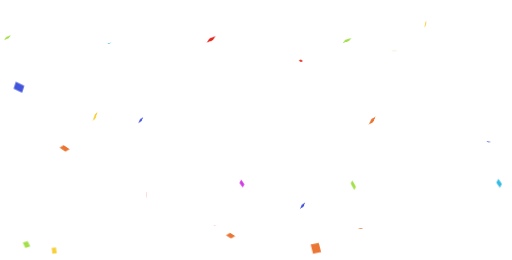
t = 0.00 s
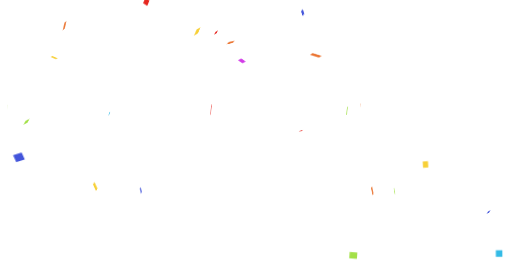
t = 1.07 s
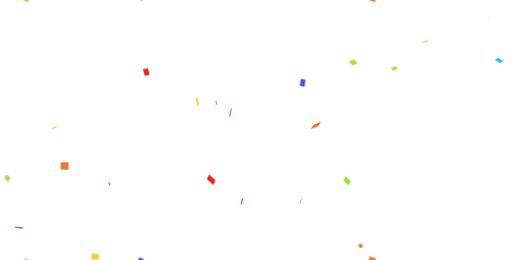
t = 2.13 s
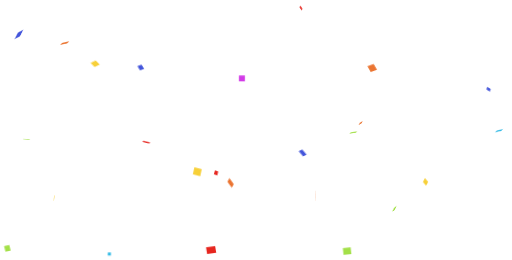
t = 3.20 s
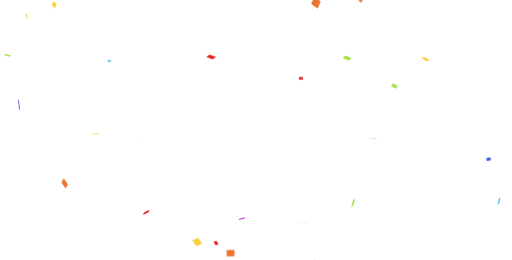
t = 4.27 s
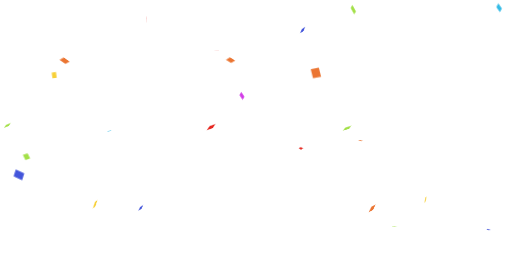
t = 5.33 s

The animated SVG that drew these frames (rendered in a browser with its animation timeline set to each time). Animation: 1 CSS @keyframes rule; one cycle of 6.40 s, repeats indefinitely.

<?xml version="1.0" encoding="utf-8"?>
<svg xmlns="http://www.w3.org/2000/svg" xmlns:xlink="http://www.w3.org/1999/xlink" style="margin: auto; background: transparent; display: block; z-index: 1; position: relative; shape-rendering: auto;" width="1920" height="976" preserveAspectRatio="xMidYMid" viewBox="0 0 1920 976">
<g transform="translate(960,488) scale(1,1) translate(-960,-488)"><style type="text/css">
  @keyframes ld-fall {
    0%    { transform: translate(0,0px) rotate3d(1,1,1,0deg); }
    16.6% { transform: translate(0,164.66666666666666px) rotate3d(1,1,1,180deg); }
    33.3% { transform: translate(0,329.3333333333333px) rotate3d(1,1,1,360deg); }
    50.0% { transform: translate(0,494px) rotate3d(1,1,1,540deg); }
    66.6% { transform: translate(0,658.6666666666666px) rotate3d(1,1,1,720deg); }
    83.3% { transform: translate(0,823.3333333333334px) rotate3d(1,1,1,900deg); }
    100%  { transform: translate(0,988px) rotate3d(1,1,1,1080deg) ; }
  }
  .ld.ld-fall {
    animation: ld-fall 4s linear infinite;
  }
  .ld.ld-fall2 {
    animation: ld-fall 4s linear infinite;
    animation-fill-mode: forwards;
  }
</style>
  <g transform="translate(0 623.0415936500614)"><g transform="translate(1184.8887633883505 0)">
<g class="ld ld-fall2" style="animation-delay:-1.2504917821243469s;animation-duration:4s">
<rect x="-5.098154618667772" y="-5.782516037380778" width="10.196309237335544" height="11.565032074761556" style="transform:scale(3.117492811231169)" fill="#eb7532"></rect>
</g></g><g transform="translate(1596.4173259062343 0)">
<g class="ld ld-fall2" style="animation-delay:-0.9213437059713123s;animation-duration:2s">
<rect x="-3.7705173459445316" y="-4.52643087788273" width="7.541034691889063" height="9.05286175576546" style="transform:scale(2.617615294232394)" fill="#f7d038"></rect>
</g></g><g transform="translate(1396.3649637070266 0)">
<g class="ld ld-fall2" style="animation-delay:-3.308879815426626s;animation-duration:4s">
<rect x="-4.861866995400076" y="-4.538632984530114" width="9.723733990800152" height="9.077265969060228" style="transform:scale(2.915135778988031)" fill="#eb7532"></rect>
</g></g><g transform="translate(26.828742085468917 0)">
<g class="ld ld-fall2" style="animation-delay:-2.050601622322067s;animation-duration:4s">
<rect x="-5.206342934962656" y="-5.584240217665492" width="10.412685869925312" height="11.168480435330984" style="transform:scale(1.97631486896739)" fill="#a3e048"></rect>
</g></g><g transform="translate(907.2205999392902 0)">
<g class="ld ld-fall2" style="animation-delay:-0.13349492844072186s;animation-duration:2s">
<rect x="-4.791493819408845" y="-4.662049924011383" width="9.58298763881769" height="9.324099848022765" style="transform:scale(2.342497943774064)" fill="#d23be7"></rect>
</g></g><g transform="translate(409.59659035105165 0)">
<g class="ld ld-fall2" style="animation-delay:-2.1361828909119085s;animation-duration:4s">
<rect x="-3.46612142621446" y="-3.4710507002759394" width="6.93224285242892" height="6.942101400551879" style="transform:scale(1.6755836247950846)" fill="#34bbe6"></rect>
</g></g><g transform="translate(1479.5786769868344 0)">
<g class="ld ld-fall2" style="animation-delay:-1.124761279412053s;animation-duration:2s">
<rect x="-5.057219903751203" y="-3.1025299017220025" width="10.114439807502405" height="6.205059803444005" style="transform:scale(2.165546404211102)" fill="#a3e048"></rect>
</g></g><g transform="translate(1833.000637651855 0)">
<g class="ld ld-fall2" style="animation-delay:-3.631377921768035s;animation-duration:4s">
<rect x="-5.349695467094897" y="-3.826053671453299" width="10.699390934189793" height="7.652107342906598" style="transform:scale(1.528552902263356)" fill="#4355db"></rect>
</g></g><g transform="translate(70.13310848015351 0)">
<g class="ld ld-fall2" style="animation-delay:-2.8011930246758645s;animation-duration:4s">
<rect x="-5.560627714366431" y="-4.526438827069052" width="11.121255428732862" height="9.052877654138104" style="transform:scale(3.293766674914388)" fill="#4355db"></rect>
</g></g><g transform="translate(810.2293475191458 0)">
<g class="ld ld-fall2" style="animation-delay:-0.9046430579226641s;animation-duration:4s">
<rect x="-3.896154630784778" y="-4.760901228854693" width="7.792309261569556" height="9.521802457709386" style="transform:scale(1.7342891169498698)" fill="#e6261f"></rect>
</g></g><g transform="translate(241.7390520644645 0)">
<g class="ld ld-fall2" style="animation-delay:-1.866380942459199s;animation-duration:2s">
<rect x="-5.672369539456016" y="-5.3907576913939055" width="11.344739078912031" height="10.781515382787811" style="transform:scale(2.6065944784090327)" fill="#eb7532"></rect>
</g></g><g transform="translate(548.2411043578484 0)">
<g class="ld ld-fall2" style="animation-delay:-0.4370270843619659s;animation-duration:4s">
<rect x="-3.840617993521069" y="-5.210482726817945" width="7.681235987042138" height="10.42096545363589" style="transform:scale(2.5413879140665)" fill="#e6261f"></rect>
</g></g><g transform="translate(98.63159607720917 0)">
<g class="ld ld-fall2" style="animation-delay:-0.5964591129944234s;animation-duration:2s">
<rect x="-4.075561977423794" y="-4.4726472505405255" width="8.151123954847588" height="8.945294501081051" style="transform:scale(2.5571657728409702)" fill="#a3e048"></rect>
</g></g><g transform="translate(739.6923901740249 0)">
<g class="ld ld-fall2" style="animation-delay:-0.8880458326014153s;animation-duration:4s">
<rect x="-5.834597855087694" y="-5.6207194893961345" width="11.669195710175387" height="11.241438978792269" style="transform:scale(2.501121921828908)" fill="#f7d038"></rect>
</g></g><g transform="translate(1135.1742072812194 0)">
<g class="ld ld-fall2" style="animation-delay:-0.6013994265381184s;animation-duration:4s">
<rect x="-3.20799382500278" y="-4.715609936756587" width="6.41598765000556" height="9.431219873513173" style="transform:scale(2.875504541943574)" fill="#4355db"></rect>
</g></g><g transform="translate(1302.044281052385 0)">
<g class="ld ld-fall2" style="animation-delay:-2.092091083015325s;animation-duration:4s">
<rect x="-5.4045766654103335" y="-4.702939848386272" width="10.809153330820667" height="9.405879696772544" style="transform:scale(2.7405931378393857)" fill="#a3e048"></rect>
</g></g><g transform="translate(791.5648552803383 0)">
<g class="ld ld-fall2" style="animation-delay:-2.075838907839456s;animation-duration:4s">
<rect x="-5.0932698225660165" y="-3.771939255706802" width="10.186539645132033" height="7.543878511413604" style="transform:scale(3.428681855672462)" fill="#e6261f"></rect>
</g></g><g transform="translate(1352.8825831998556 0)">
<g class="ld ld-fall2" style="animation-delay:-0.4736142437070634s;animation-duration:2s">
<rect x="-4.444461751455955" y="-4.450795307189688" width="8.88892350291191" height="8.901590614379376" style="transform:scale(1.5844585991005533)" fill="#eb7532"></rect>
</g></g><g transform="translate(356.39949427021816 0)">
<g class="ld ld-fall2" style="animation-delay:-3.2447161092569328s;animation-duration:4s">
<rect x="-4.179368553789258" y="-3.346168519939899" width="8.358737107578516" height="6.692337039879798" style="transform:scale(3.4002662990907573)" fill="#f7d038"></rect>
</g></g><g transform="translate(864.6665749903826 0)">
<g class="ld ld-fall2" style="animation-delay:-1.0571877289229343s;animation-duration:4s">
<rect x="-5.345025276760817" y="-4.372353245907804" width="10.690050553521633" height="8.744706491815608" style="transform:scale(2.7269797623654677)" fill="#eb7532"></rect>
</g></g><g transform="translate(1325.1864322264769 0)">
<g class="ld ld-fall2" style="animation-delay:-0.29152543042039447s;animation-duration:4s">
<rect x="-4.655096792618422" y="-3.816515375104392" width="9.310193585236844" height="7.633030750208784" style="transform:scale(3.1056709336987254)" fill="#a3e048"></rect>
</g></g><g transform="translate(527.6758224118527 0)">
<g class="ld ld-fall2" style="animation-delay:-3.3021393612326353s;animation-duration:4s">
<rect x="-4.130753039913327" y="-4.3179231895805525" width="8.261506079826654" height="8.635846379161105" style="transform:scale(2.3005126626119226)" fill="#4355db"></rect>
</g></g><g transform="translate(202.59638730080837 0)">
<g class="ld ld-fall2" style="animation-delay:-1.284189152453263s;animation-duration:4s">
<rect x="-3.511566604979821" y="-4.696446597885901" width="7.023133209959642" height="9.392893195771801" style="transform:scale(2.3339225586669574)" fill="#f7d038"></rect>
</g></g><g transform="translate(1872.6173333574225 0)">
<g class="ld ld-fall2" style="animation-delay:-0.2625301971397338s;animation-duration:4s">
<rect x="-5.1336754956561865" y="-5.194950326730986" width="10.267350991312373" height="10.389900653461972" style="transform:scale(2.3766099190523797)" fill="#34bbe6"></rect>
</g></g><g transform="translate(1128.7525414965842 0)">
<g class="ld ld-fall2" style="animation-delay:-2.3989144661544595s;animation-duration:4s">
<rect x="-4.733473634912399" y="-3.3687715895121277" width="9.466947269824798" height="6.7375431790242555" style="transform:scale(1.559695850358883)" fill="#e6261f"></rect>
</g></g></g>
  <g transform="translate(0 -364.9584063499386)"><g transform="translate(1184.8887633883505 0)">
<g class="ld ld-fall" style="animation-delay:-1.2504917821243469s;animation-duration:4s">
<rect x="-5.098154618667772" y="-5.782516037380778" width="10.196309237335544" height="11.565032074761556" style="transform:scale(3.117492811231169)" fill="#eb7532"></rect>
</g></g><g transform="translate(1596.4173259062343 0)">
<g class="ld ld-fall" style="animation-delay:-0.9213437059713123s;animation-duration:2s">
<rect x="-3.7705173459445316" y="-4.52643087788273" width="7.541034691889063" height="9.05286175576546" style="transform:scale(2.617615294232394)" fill="#f7d038"></rect>
</g></g><g transform="translate(1396.3649637070266 0)">
<g class="ld ld-fall" style="animation-delay:-3.308879815426626s;animation-duration:4s">
<rect x="-4.861866995400076" y="-4.538632984530114" width="9.723733990800152" height="9.077265969060228" style="transform:scale(2.915135778988031)" fill="#eb7532"></rect>
</g></g><g transform="translate(26.828742085468917 0)">
<g class="ld ld-fall" style="animation-delay:-2.050601622322067s;animation-duration:4s">
<rect x="-5.206342934962656" y="-5.584240217665492" width="10.412685869925312" height="11.168480435330984" style="transform:scale(1.97631486896739)" fill="#a3e048"></rect>
</g></g><g transform="translate(907.2205999392902 0)">
<g class="ld ld-fall" style="animation-delay:-0.13349492844072186s;animation-duration:2s">
<rect x="-4.791493819408845" y="-4.662049924011383" width="9.58298763881769" height="9.324099848022765" style="transform:scale(2.342497943774064)" fill="#d23be7"></rect>
</g></g><g transform="translate(409.59659035105165 0)">
<g class="ld ld-fall" style="animation-delay:-2.1361828909119085s;animation-duration:4s">
<rect x="-3.46612142621446" y="-3.4710507002759394" width="6.93224285242892" height="6.942101400551879" style="transform:scale(1.6755836247950846)" fill="#34bbe6"></rect>
</g></g><g transform="translate(1479.5786769868344 0)">
<g class="ld ld-fall" style="animation-delay:-1.124761279412053s;animation-duration:2s">
<rect x="-5.057219903751203" y="-3.1025299017220025" width="10.114439807502405" height="6.205059803444005" style="transform:scale(2.165546404211102)" fill="#a3e048"></rect>
</g></g><g transform="translate(1833.000637651855 0)">
<g class="ld ld-fall" style="animation-delay:-3.631377921768035s;animation-duration:4s">
<rect x="-5.349695467094897" y="-3.826053671453299" width="10.699390934189793" height="7.652107342906598" style="transform:scale(1.528552902263356)" fill="#4355db"></rect>
</g></g><g transform="translate(70.13310848015351 0)">
<g class="ld ld-fall" style="animation-delay:-2.8011930246758645s;animation-duration:4s">
<rect x="-5.560627714366431" y="-4.526438827069052" width="11.121255428732862" height="9.052877654138104" style="transform:scale(3.293766674914388)" fill="#4355db"></rect>
</g></g><g transform="translate(810.2293475191458 0)">
<g class="ld ld-fall" style="animation-delay:-0.9046430579226641s;animation-duration:4s">
<rect x="-3.896154630784778" y="-4.760901228854693" width="7.792309261569556" height="9.521802457709386" style="transform:scale(1.7342891169498698)" fill="#e6261f"></rect>
</g></g><g transform="translate(241.7390520644645 0)">
<g class="ld ld-fall" style="animation-delay:-1.866380942459199s;animation-duration:2s">
<rect x="-5.672369539456016" y="-5.3907576913939055" width="11.344739078912031" height="10.781515382787811" style="transform:scale(2.6065944784090327)" fill="#eb7532"></rect>
</g></g><g transform="translate(548.2411043578484 0)">
<g class="ld ld-fall" style="animation-delay:-0.4370270843619659s;animation-duration:4s">
<rect x="-3.840617993521069" y="-5.210482726817945" width="7.681235987042138" height="10.42096545363589" style="transform:scale(2.5413879140665)" fill="#e6261f"></rect>
</g></g><g transform="translate(98.63159607720917 0)">
<g class="ld ld-fall" style="animation-delay:-0.5964591129944234s;animation-duration:2s">
<rect x="-4.075561977423794" y="-4.4726472505405255" width="8.151123954847588" height="8.945294501081051" style="transform:scale(2.5571657728409702)" fill="#a3e048"></rect>
</g></g><g transform="translate(739.6923901740249 0)">
<g class="ld ld-fall" style="animation-delay:-0.8880458326014153s;animation-duration:4s">
<rect x="-5.834597855087694" y="-5.6207194893961345" width="11.669195710175387" height="11.241438978792269" style="transform:scale(2.501121921828908)" fill="#f7d038"></rect>
</g></g><g transform="translate(1135.1742072812194 0)">
<g class="ld ld-fall" style="animation-delay:-0.6013994265381184s;animation-duration:4s">
<rect x="-3.20799382500278" y="-4.715609936756587" width="6.41598765000556" height="9.431219873513173" style="transform:scale(2.875504541943574)" fill="#4355db"></rect>
</g></g><g transform="translate(1302.044281052385 0)">
<g class="ld ld-fall" style="animation-delay:-2.092091083015325s;animation-duration:4s">
<rect x="-5.4045766654103335" y="-4.702939848386272" width="10.809153330820667" height="9.405879696772544" style="transform:scale(2.7405931378393857)" fill="#a3e048"></rect>
</g></g><g transform="translate(791.5648552803383 0)">
<g class="ld ld-fall" style="animation-delay:-2.075838907839456s;animation-duration:4s">
<rect x="-5.0932698225660165" y="-3.771939255706802" width="10.186539645132033" height="7.543878511413604" style="transform:scale(3.428681855672462)" fill="#e6261f"></rect>
</g></g><g transform="translate(1352.8825831998556 0)">
<g class="ld ld-fall" style="animation-delay:-0.4736142437070634s;animation-duration:2s">
<rect x="-4.444461751455955" y="-4.450795307189688" width="8.88892350291191" height="8.901590614379376" style="transform:scale(1.5844585991005533)" fill="#eb7532"></rect>
</g></g><g transform="translate(356.39949427021816 0)">
<g class="ld ld-fall" style="animation-delay:-3.2447161092569328s;animation-duration:4s">
<rect x="-4.179368553789258" y="-3.346168519939899" width="8.358737107578516" height="6.692337039879798" style="transform:scale(3.4002662990907573)" fill="#f7d038"></rect>
</g></g><g transform="translate(864.6665749903826 0)">
<g class="ld ld-fall" style="animation-delay:-1.0571877289229343s;animation-duration:4s">
<rect x="-5.345025276760817" y="-4.372353245907804" width="10.690050553521633" height="8.744706491815608" style="transform:scale(2.7269797623654677)" fill="#eb7532"></rect>
</g></g><g transform="translate(1325.1864322264769 0)">
<g class="ld ld-fall" style="animation-delay:-0.29152543042039447s;animation-duration:4s">
<rect x="-4.655096792618422" y="-3.816515375104392" width="9.310193585236844" height="7.633030750208784" style="transform:scale(3.1056709336987254)" fill="#a3e048"></rect>
</g></g><g transform="translate(527.6758224118527 0)">
<g class="ld ld-fall" style="animation-delay:-3.3021393612326353s;animation-duration:4s">
<rect x="-4.130753039913327" y="-4.3179231895805525" width="8.261506079826654" height="8.635846379161105" style="transform:scale(2.3005126626119226)" fill="#4355db"></rect>
</g></g><g transform="translate(202.59638730080837 0)">
<g class="ld ld-fall" style="animation-delay:-1.284189152453263s;animation-duration:4s">
<rect x="-3.511566604979821" y="-4.696446597885901" width="7.023133209959642" height="9.392893195771801" style="transform:scale(2.3339225586669574)" fill="#f7d038"></rect>
</g></g><g transform="translate(1872.6173333574225 0)">
<g class="ld ld-fall" style="animation-delay:-0.2625301971397338s;animation-duration:4s">
<rect x="-5.1336754956561865" y="-5.194950326730986" width="10.267350991312373" height="10.389900653461972" style="transform:scale(2.3766099190523797)" fill="#34bbe6"></rect>
</g></g><g transform="translate(1128.7525414965842 0)">
<g class="ld ld-fall" style="animation-delay:-2.3989144661544595s;animation-duration:4s">
<rect x="-4.733473634912399" y="-3.3687715895121277" width="9.466947269824798" height="6.7375431790242555" style="transform:scale(1.559695850358883)" fill="#e6261f"></rect>
</g></g></g></g>
</svg>
